Run: headless pygame with SDL's dummy video driver; simulated clock (each Clock.tick advances the game by its frame time, no real sleeping); random seed 0; keys injected as events and as key.get_pressed() state; no mouse input.
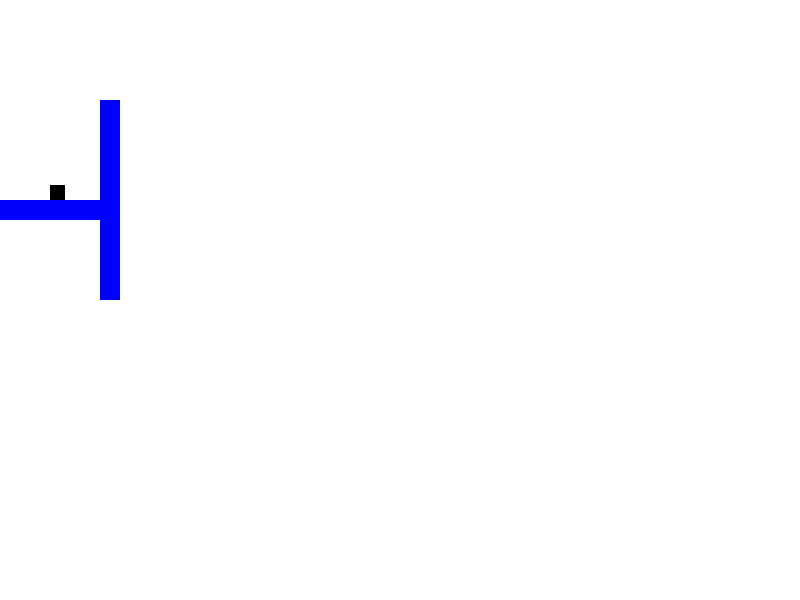
Frame 1 of 4 · flips 1–60 · no input
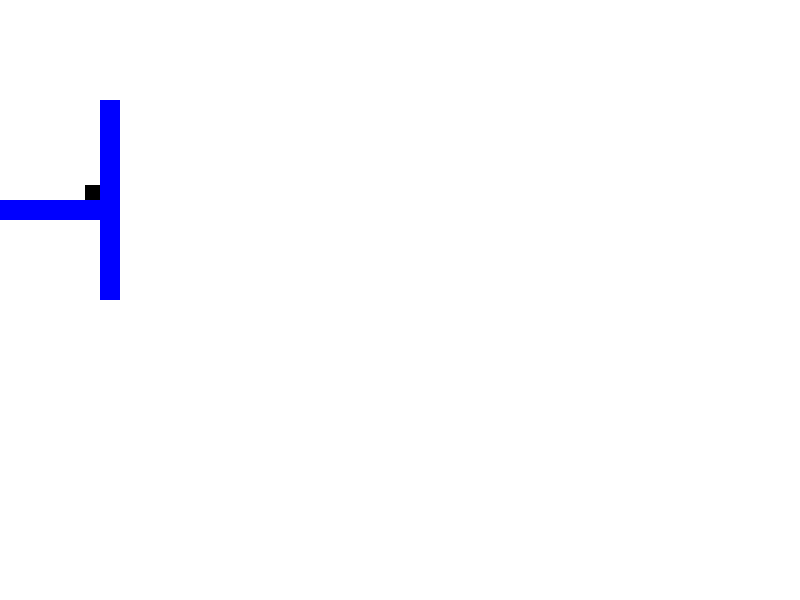
Frame 2 of 4 · flips 61–180 · tapped SPACE, RETURN · held RIGHT (→), D
Frame 3 of 4 · flips 181–300 · held DOWN (↓), S · screen unchanged from frame 2, image omitted
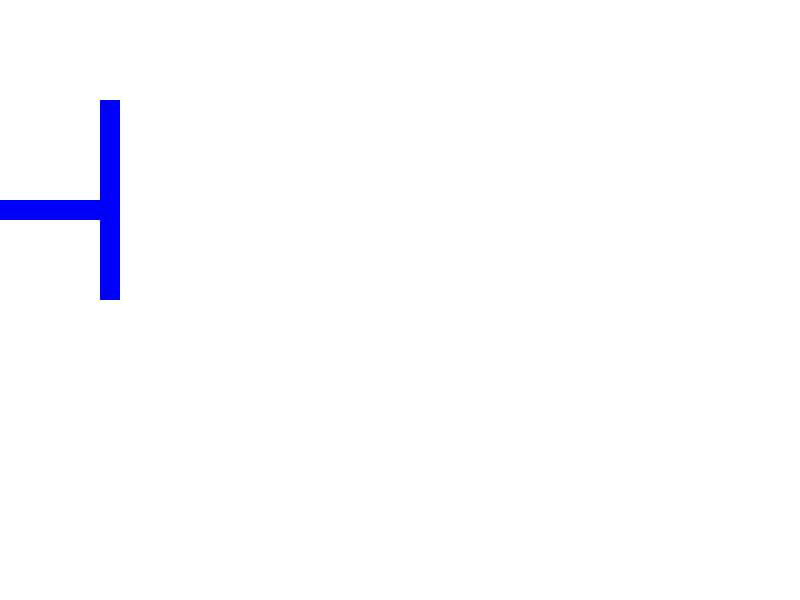
Frame 4 of 4 · flips 301–420 · held LEFT (←), A, UP (↑), W

The pygame program that drew these frames:

"""
Sample Python/Pygame Programs
Simpson College Computer Science
http://programarcadegames.com/
http://simpson.edu/computer-science/
"""

import pygame

BLACK = (0, 0, 0)
WHITE = (255, 255, 255)


class Player(pygame.sprite.Sprite):
    """ The class is the player-controlled sprite. """

    # -- Methods
    def __init__(self, x, y):
        """Constructor function"""
        # Call the parent's constructor
        super().__init__()

        # Set height, width
        self.image = pygame.Surface([15, 15])
        self.image.fill(BLACK)

        # Make our top-left corner the passed-in location.
        self.rect = self.image.get_rect()
        self.rect.x = x
        self.rect.y = y

        # -- Attributes
        # Set speed vector
        self.change_x = 0
        self.change_y = 0
        self.gravity = 0.5

    def changespeed(self, x, y):
        """ Change the speed of the player"""
        self.change_x += x
        self.change_y += y

    def update(self):
        """ Find a new position for the player"""
        self.rect.x += self.change_x

        hit_list = pygame.sprite.spritecollide(self, self.walls, False)
        for wall in hit_list:
            if self.change_x > 0:
                self.rect.right = wall.rect.left
            else:
                self.rect.left = wall.rect.right

        self.change_y += self.gravity
        self.rect.y += self.change_y
        hit_list = pygame.sprite.spritecollide(self, self.walls, False)
        for wall in hit_list:
            if self.change_y > 0:
                self.change_y = 0
                self.rect.bottom = wall.rect.top
            else:
                self.rect.top = wall.rect.bottom


class Wall(pygame.sprite.Sprite):
    def __init__(self, width, height):
        super().__init__()
        self.image = pygame.Surface([width, height])
        self.image.fill((0, 0, 255))
        self.rect = self.image.get_rect()





# Call this function so the Pygame library can initialize itself
pygame.init()

# Create an 800x600 sized screen
screen = pygame.display.set_mode([800, 600])

# Set the title of the window
pygame.display.set_caption('Test')

# Create the player object
player = Player(50, 50)
all_sprites_list = pygame.sprite.Group()
wall_sprites = pygame.sprite.Group()
all_sprites_list.add(player)

player.walls = wall_sprites

wall = Wall(20, 200)
wall.rect.x = 100
wall.rect.y = 100

all_sprites_list.add(wall)
wall_sprites.add(wall)



wall = Wall(100, 20)
wall.rect.x = 0
wall.rect.y = 200

all_sprites_list.add(wall)
wall_sprites.add(wall)

clock = pygame.time.Clock()
done = False

while not done:

    for event in pygame.event.get():
        if event.type == pygame.QUIT:
            done = True

        # Set the speed based on the key pressed
        elif event.type == pygame.KEYDOWN:
            if event.key == pygame.K_LEFT:
                player.changespeed(-3, 0)
            elif event.key == pygame.K_RIGHT:
                player.changespeed(3, 0)
            elif event.key == pygame.K_UP:
                player.change_y = -10

        # Reset speed when key goes up
        elif event.type == pygame.KEYUP:
            if event.key == pygame.K_LEFT:
                player.changespeed(3, 0)
            elif event.key == pygame.K_RIGHT:
                player.changespeed(-3, 0)


    # --- Game logic

    # This calls update on all the sprites
    all_sprites_list.update()




    # -- Draw everything
    # Clear screen
    screen.fill(WHITE)

    # Draw sprites
    all_sprites_list.draw(screen)

    # Flip screen
    pygame.display.flip()

    # Pause
    clock.tick(60)

pygame.quit()
